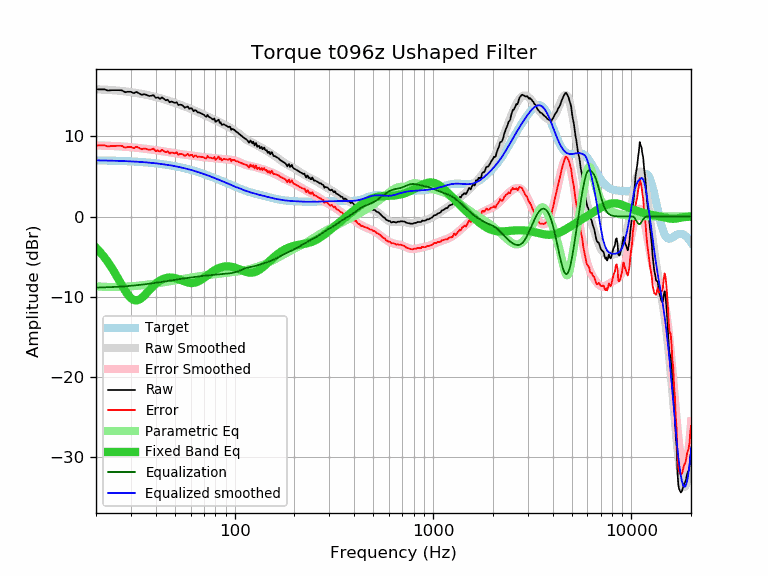

Values plotted in this chart, from the file beside it:
frequency, raw, error, smoothed, error_smoothed, equalization, parametric_eq, equalized_raw, equalized_smoothed, target
20, 15.86, 8.86, 15.87, 8.87, -8.87, -3.90, 7.00, 7.00, 7.00
21, 15.86, 8.87, 15.85, 8.85, -8.85, -4.45, 7.01, 7.00, 7.00
22, 15.86, 8.88, 15.83, 8.84, -8.84, -5.06, 7.02, 6.99, 6.99
23, 15.71, 8.74, 15.80, 8.82, -8.82, -5.71, 6.89, 6.98, 6.98
24, 15.76, 8.80, 15.77, 8.80, -8.80, -6.40, 6.96, 6.97, 6.96
25, 15.76, 8.81, 15.74, 8.78, -8.78, -7.12, 6.98, 6.95, 6.95
26, 15.76, 8.82, 15.70, 8.76, -8.76, -7.85, 7.00, 6.94, 6.94
27, 15.74, 8.82, 15.66, 8.73, -8.73, -8.57, 7.01, 6.92, 6.92
28, 15.50, 8.59, 15.61, 8.70, -8.70, -9.23, 6.80, 6.91, 6.91
29, 15.56, 8.67, 15.57, 8.67, -8.67, -9.78, 6.89, 6.89, 6.89
30, 15.56, 8.69, 15.52, 8.64, -8.64, -10.19, 6.92, 6.88, 6.88
31, 15.38, 8.53, 15.46, 8.61, -8.61, -10.42, 6.77, 6.86, 6.86
32, 15.54, 8.71, 15.41, 8.57, -8.57, -10.48, 6.97, 6.84, 6.84
33, 15.36, 8.55, 15.35, 8.54, -8.54, -10.38, 6.83, 6.82, 6.82
34, 15.18, 8.39, 15.29, 8.50, -8.50, -10.16, 6.68, 6.79, 6.79
35, 15.26, 8.49, 15.23, 8.46, -8.46, -9.87, 6.80, 6.77, 6.77
36, 15.16, 8.42, 15.17, 8.43, -8.43, -9.55, 6.74, 6.75, 6.75
37, 15.03, 8.31, 15.11, 8.39, -8.39, -9.23, 6.64, 6.72, 6.72
38, 15.06, 8.37, 15.04, 8.35, -8.35, -8.92, 6.71, 6.69, 6.69
39, 15.14, 8.48, 14.98, 8.31, -8.31, -8.64, 6.83, 6.66, 6.67
40, 14.79, 8.16, 14.91, 8.28, -8.28, -8.39, 6.52, 6.64, 6.64
41, 14.86, 8.26, 14.84, 8.24, -8.24, -8.18, 6.62, 6.61, 6.61
42, 14.66, 8.09, 14.77, 8.20, -8.20, -8.00, 6.46, 6.57, 6.57
43, 14.85, 8.31, 14.70, 8.16, -8.16, -7.86, 6.69, 6.54, 6.54
44, 14.66, 8.16, 14.63, 8.12, -8.12, -7.75, 6.54, 6.51, 6.51
45, 14.49, 8.02, 14.55, 8.08, -8.08, -7.68, 6.41, 6.47, 6.47
46, 14.56, 8.13, 14.48, 8.04, -8.04, -7.63, 6.52, 6.44, 6.44
47, 14.25, 7.85, 14.40, 8.00, -8.00, -7.61, 6.25, 6.40, 6.40
48, 14.35, 7.99, 14.33, 7.97, -7.97, -7.62, 6.39, 6.36, 6.36
49, 14.25, 7.93, 14.25, 7.93, -7.93, -7.64, 6.32, 6.32, 6.32
50, 14.16, 7.88, 14.17, 7.89, -7.89, -7.69, 6.27, 6.28, 6.28
51, 14.24, 8.00, 14.10, 7.86, -7.86, -7.74, 6.38, 6.24, 6.24
52, 13.90, 7.71, 14.02, 7.83, -7.83, -7.81, 6.07, 6.19, 6.19
53, 13.95, 7.80, 13.95, 7.80, -7.80, -7.89, 6.15, 6.15, 6.15
54, 13.92, 7.82, 13.87, 7.77, -7.77, -7.96, 6.15, 6.11, 6.11
55, 13.79, 7.73, 13.80, 7.74, -7.74, -8.04, 6.05, 6.06, 6.06
56, 13.57, 7.56, 13.73, 7.72, -7.72, -8.11, 5.86, 6.01, 6.01
57, 13.65, 7.68, 13.66, 7.69, -7.69, -8.17, 5.96, 5.97, 5.97
58, 13.73, 7.81, 13.59, 7.67, -7.67, -8.23, 6.07, 5.92, 5.92
59, 13.44, 7.57, 13.51, 7.64, -7.64, -8.26, 5.80, 5.87, 5.87
60, 13.51, 7.69, 13.44, 7.62, -7.62, -8.29, 5.89, 5.82, 5.82
61, 13.46, 7.69, 13.36, 7.59, -7.59, -8.29, 5.87, 5.77, 5.77
62, 13.13, 7.41, 13.29, 7.57, -7.57, -8.28, 5.56, 5.72, 5.72
63, 13.26, 7.59, 13.21, 7.54, -7.54, -8.25, 5.72, 5.67, 5.67
64, 13.21, 7.59, 13.14, 7.52, -7.52, -8.20, 5.69, 5.62, 5.62
65, 12.99, 7.43, 13.06, 7.50, -7.50, -8.14, 5.50, 5.57, 5.57
66, 12.99, 7.48, 12.99, 7.47, -7.47, -8.06, 5.52, 5.51, 5.51
67, 12.90, 7.44, 12.91, 7.45, -7.45, -7.97, 5.45, 5.46, 5.46
68, 12.85, 7.44, 12.84, 7.43, -7.43, -7.87, 5.42, 5.41, 5.41
69, 12.77, 7.42, 12.76, 7.41, -7.41, -7.77, 5.36, 5.35, 5.35
70, 12.68, 7.38, 12.69, 7.39, -7.39, -7.66, 5.29, 5.30, 5.30
71, 12.51, 7.27, 12.62, 7.38, -7.38, -7.55, 5.13, 5.25, 5.25
72, 12.45, 7.26, 12.55, 7.36, -7.36, -7.43, 5.09, 5.19, 5.19
73, 12.69, 7.55, 12.49, 7.35, -7.35, -7.32, 5.34, 5.14, 5.14
74, 12.45, 7.37, 12.42, 7.34, -7.34, -7.21, 5.11, 5.08, 5.08
75, 12.37, 7.34, 12.35, 7.33, -7.33, -7.10, 5.05, 5.03, 5.03
76, 12.29, 7.32, 12.29, 7.31, -7.31, -7.00, 4.98, 4.97, 4.97
77, 12.17, 7.25, 12.22, 7.30, -7.30, -6.90, 4.87, 4.92, 4.92
78, 12.09, 7.23, 12.16, 7.29, -7.29, -6.81, 4.80, 4.87, 4.87
79, 12.23, 7.42, 12.09, 7.28, -7.28, -6.72, 4.96, 4.81, 4.81
... 553 more rows
